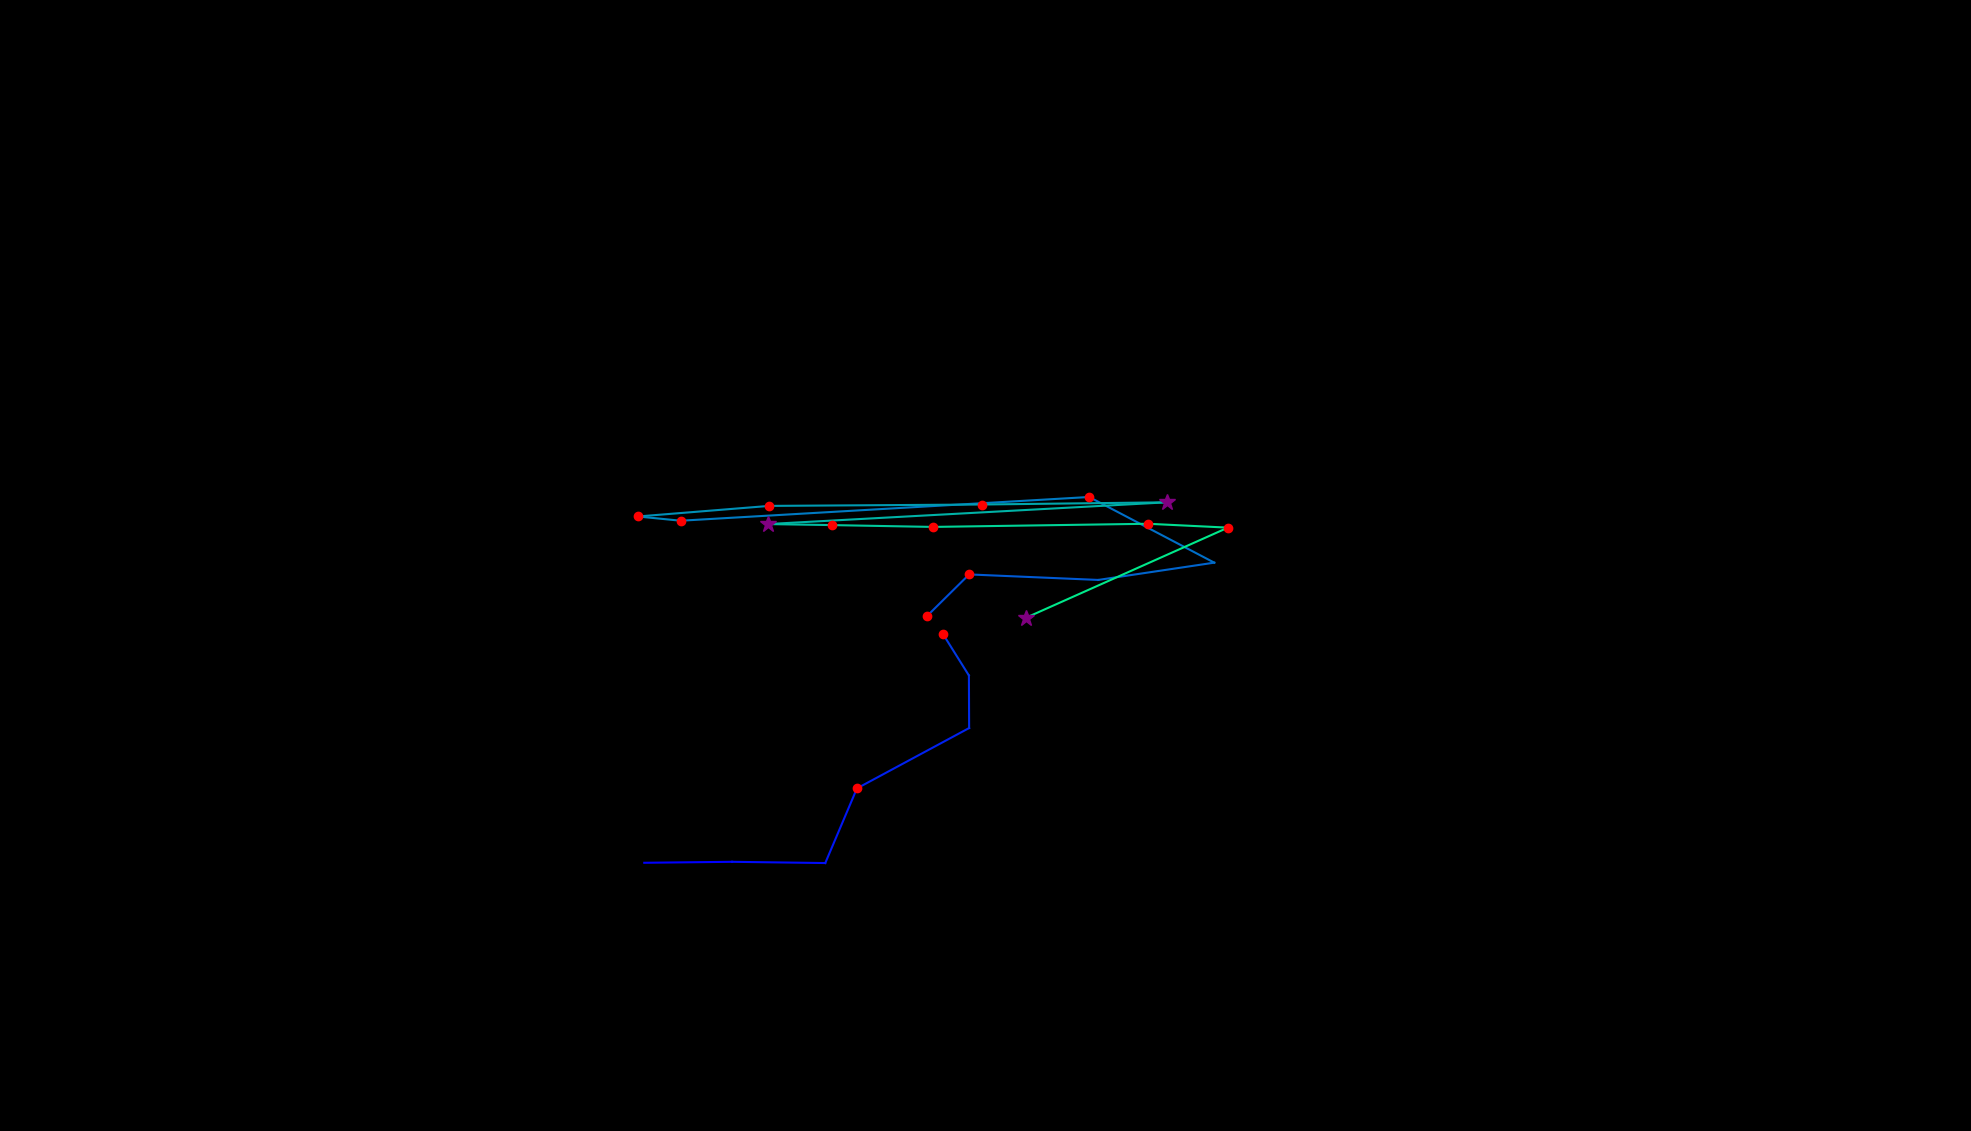

The table this chart was drawn from, first rows:
, fixation_id, timestamp, avg_gaze_x, avg_gaze_y, duration
0, 103.0, 29818, 836.7, 348.3, 84.37
1, 104.0, 30023, 950.8, 349.6, 0.0
2, 105.0, 30095, 1072, 348, 96.42
3, 106.0, 30324, 1113, 444.9, 168.7
4, 107.0, 30589, 1259, 523.3, 96.42
5, 108.0, 30722, 1258, 591.6, 96.42
6, 109.0, 30842, 1224, 646.1, 168.7
7, 111.0, 31336, 1205, 669.4, 229
8, 112.0, 31589, 1259, 722.8, 168.7
9, 113.0, 31830, 1426, 715.7, 96.42
10, 114.0, 32023, 1577, 738.1, 96.42
11, 115.0, 32204, 1414, 823.4, 132.6
12, 116.0, 32385, 884, 792.6, 120.5
13, 117.0, 32530, 828.4, 798.1, 156.7
14, 118.0, 32746, 999.1, 811.8, 156.7
15, 119.0, 33036, 1275, 813.6, 168.7
16, 120.0, 33277, 1515, 816.5, 277.2
17, 121.0, 33590, 996.9, 788.2, 253.1
18, 122.0, 33867, 1081, 786.9, 168.7
19, 123.0, 34060, 1211, 784.5, 180.8
20, 124.0, 34277, 1491, 788.6, 192.8
21, 125.0, 34506, 1595, 783.6, 192.8
22, 126.0, 34747, 1333, 666.8, 289.3
